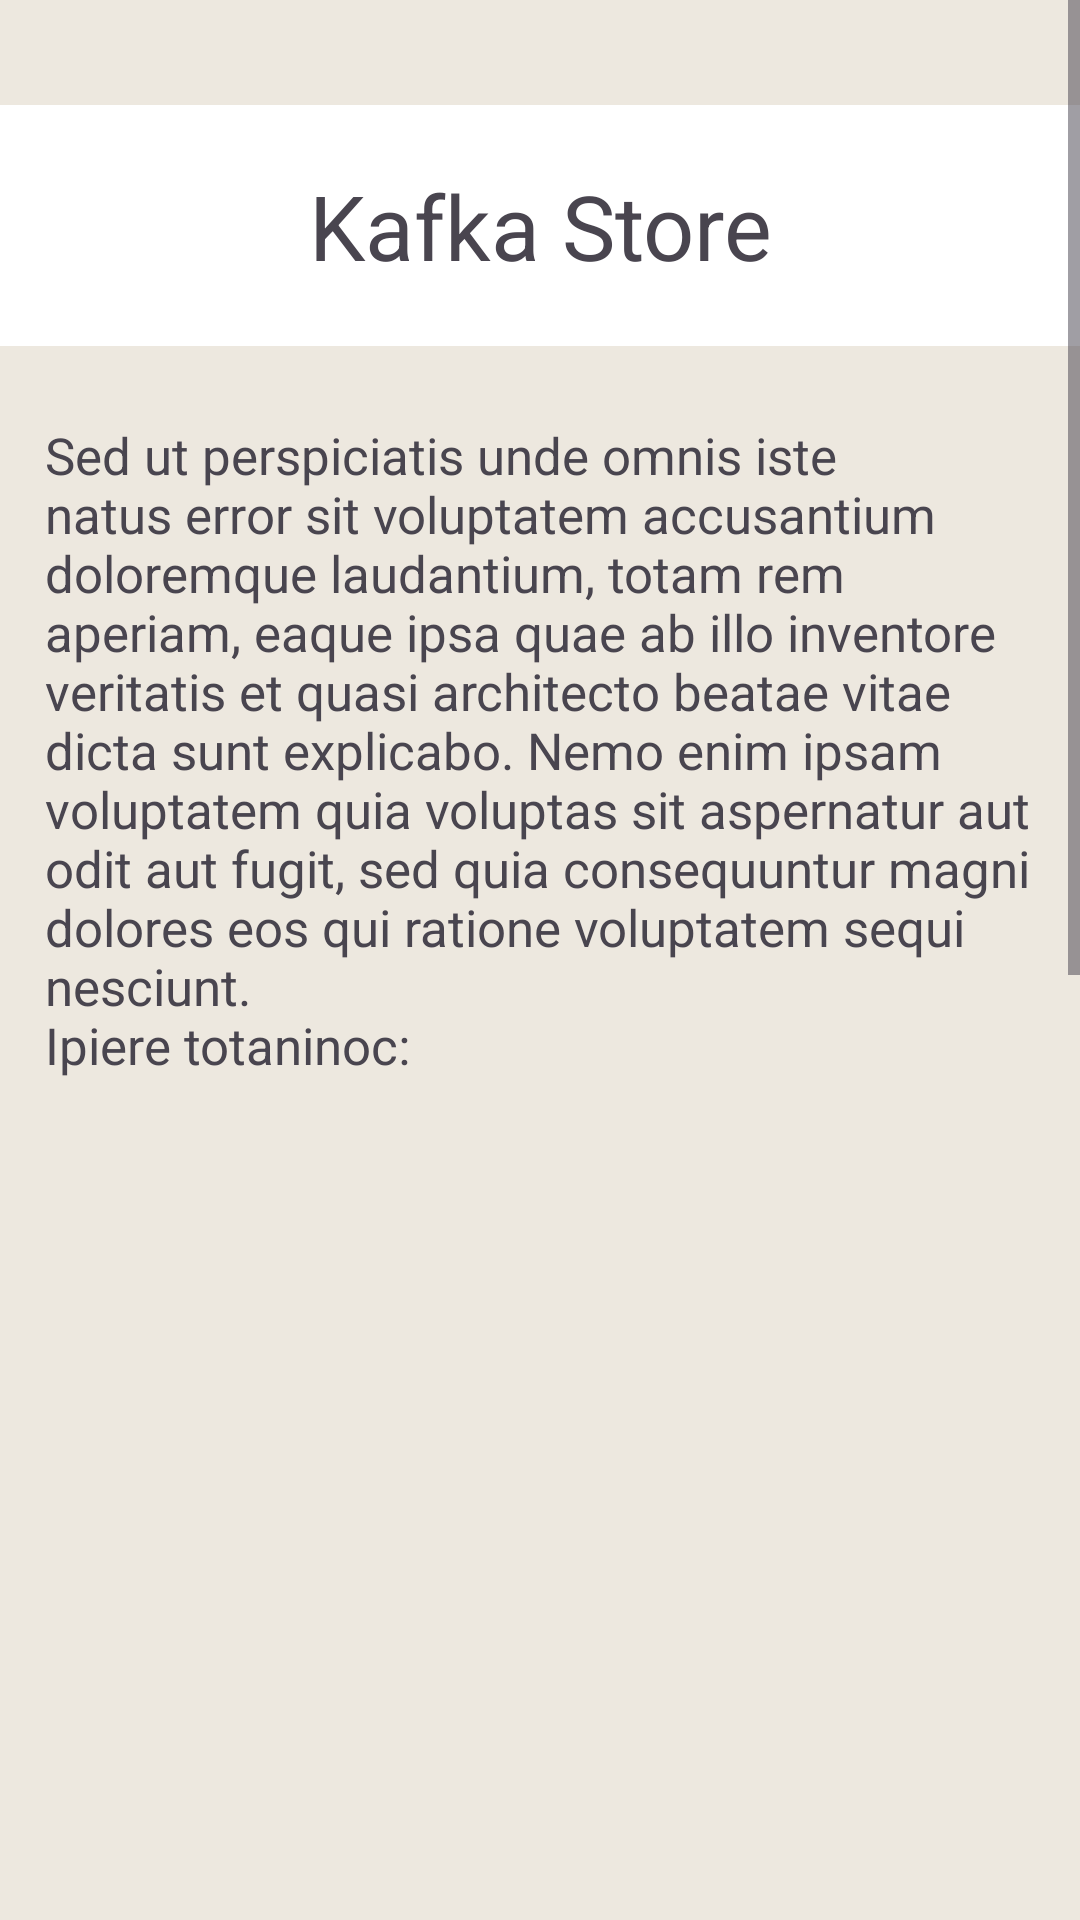

Android layout source for this screen:
<!-- AndroidManifest.xml: application theme Theme.RelojeriaLatam -->
<!-- res/layout/fragment_sucursal3.xml -->
<?xml version="1.0" encoding="utf-8"?>
<ScrollView
    xmlns:android="http://schemas.android.com/apk/res/android"
    xmlns:tools="http://schemas.android.com/tools"
    xmlns:app="http://schemas.android.com/apk/res-auto"
    android:layout_width="match_parent"
    android:layout_height="match_parent"
    android:background="@color/beige_claro"
    tools:context=".view.Sucursal3.Sucursal3Fragment"
    >

    <androidx.constraintlayout.widget.ConstraintLayout
        android:layout_width="match_parent"
        android:layout_height="wrap_content">
        
        <com.google.android.material.textview.MaterialTextView
            android:id="@+id/sucursal3_title"
            android:layout_width="match_parent"
            android:layout_height="match_parent"
            android:gravity="center"
            android:layout_marginTop="35dp"
            android:paddingTop="20dp"
            android:paddingBottom="20dp"
            android:text="Kafka Store"
            android:textSize="30sp"
            app:layout_constraintBottom_toTopOf="@+id/sucursal3_description"
            app:layout_constraintLeft_toLeftOf="parent"
            app:layout_constraintRight_toRightOf="parent"
            app:layout_constraintTop_toTopOf="parent"
            android:background="@color/white"
            />

        
        <com.google.android.material.textview.MaterialTextView
            android:id="@+id/sucursal3_description"
            android:layout_width="0dp"
            android:layout_height="wrap_content"
            android:layout_marginStart="15dp"
            android:layout_marginEnd="15dp"
            android:layout_marginTop="25dp"
            android:paddingBottom="20dp"
            android:text="@string/sucursal2_descripcin"
            android:textSize="17sp"
            app:layout_constraintEnd_toEndOf="parent"
            app:layout_constraintStart_toStartOf="parent"
            app:layout_constraintTop_toBottomOf="@id/sucursal3_title"
            />

        <ImageView
            android:id="@+id/sucursal3_img"
            android:layout_width="wrap_content"
            android:layout_height="wrap_content"
            android:src="@drawable/sucursal_3"
            app:layout_constraintTop_toBottomOf="@id/sucursal3_title"
            app:layout_constraintStart_toStartOf="parent"
            android:layout_marginTop="174dp"
            >
        </ImageView>

        <com.google.android.material.textview.MaterialTextView
            android:id="@+id/sucursal3_direccion"
            android:layout_width="match_parent"
            android:layout_height="wrap_content"
            app:layout_constraintStart_toStartOf="parent"
            app:layout_constraintEnd_toEndOf="parent"
            app:layout_constraintTop_toBottomOf="@id/sucursal3_description"
            android:text="@string/sucursal3_direccion"
            android:background="@color/white"
            android:layout_marginTop="650dp"
            android:padding="15dp"
            android:textSize="17sp"
            android:clickable="true"
            >
        </com.google.android.material.textview.MaterialTextView>

        <com.google.android.material.textview.MaterialTextView
            android:layout_width="match_parent"
            android:layout_height="wrap_content"
            android:gravity="center"
            app:layout_constraintBottom_toBottomOf="parent"
            app:layout_constraintTop_toBottomOf="@id/sucursal3_direccion"
            android:text="@string/sucursal2_horarios"
            android:layout_marginTop="30dp"
            android:textSize="15sp"
            android:paddingBottom="35dp"
            >
        </com.google.android.material.textview.MaterialTextView>
    </androidx.constraintlayout.widget.ConstraintLayout>
</ScrollView>
<!-- resources referenced by this layout -->
<resources>
  <color name="beige_claro">#EDE8DF</color>
  <color name="white">#FFFFFFFF</color>
  <string name="sucursal2_descripcin">
      Sed ut perspiciatis unde omnis iste natus error sit voluptatem accusantium doloremque
      laudantium, totam rem aperiam, eaque ipsa quae ab illo inventore veritatis et quasi
      architecto beatae vitae dicta sunt explicabo. Nemo enim ipsam voluptatem quia voluptas sit
      aspernatur aut odit aut fugit, sed quia consequuntur magni dolores eos qui ratione
      voluptatem sequi nesciunt.\nIpiere totaninoc:
      </string>
  <string name="sucursal2_horarios">Horario de atención\n
          \nLunes a viernes desde las 9:00 a las 18:30 \nFines de semana cerrado</string>
  <string name="sucursal3_direccion">Estamos ubicados en: Prague Astronomical Clock, Staroměstské nám. 1, 110 00 Josefov, R.Checa</string>
  <style name="Theme.RelojeriaLatam" parent="Theme.Material3.Light.NoActionBar">
          <item name="windowActionBar">false</item>
          <item name="windowNoTitle">true</item>
      </style>
</resources>
